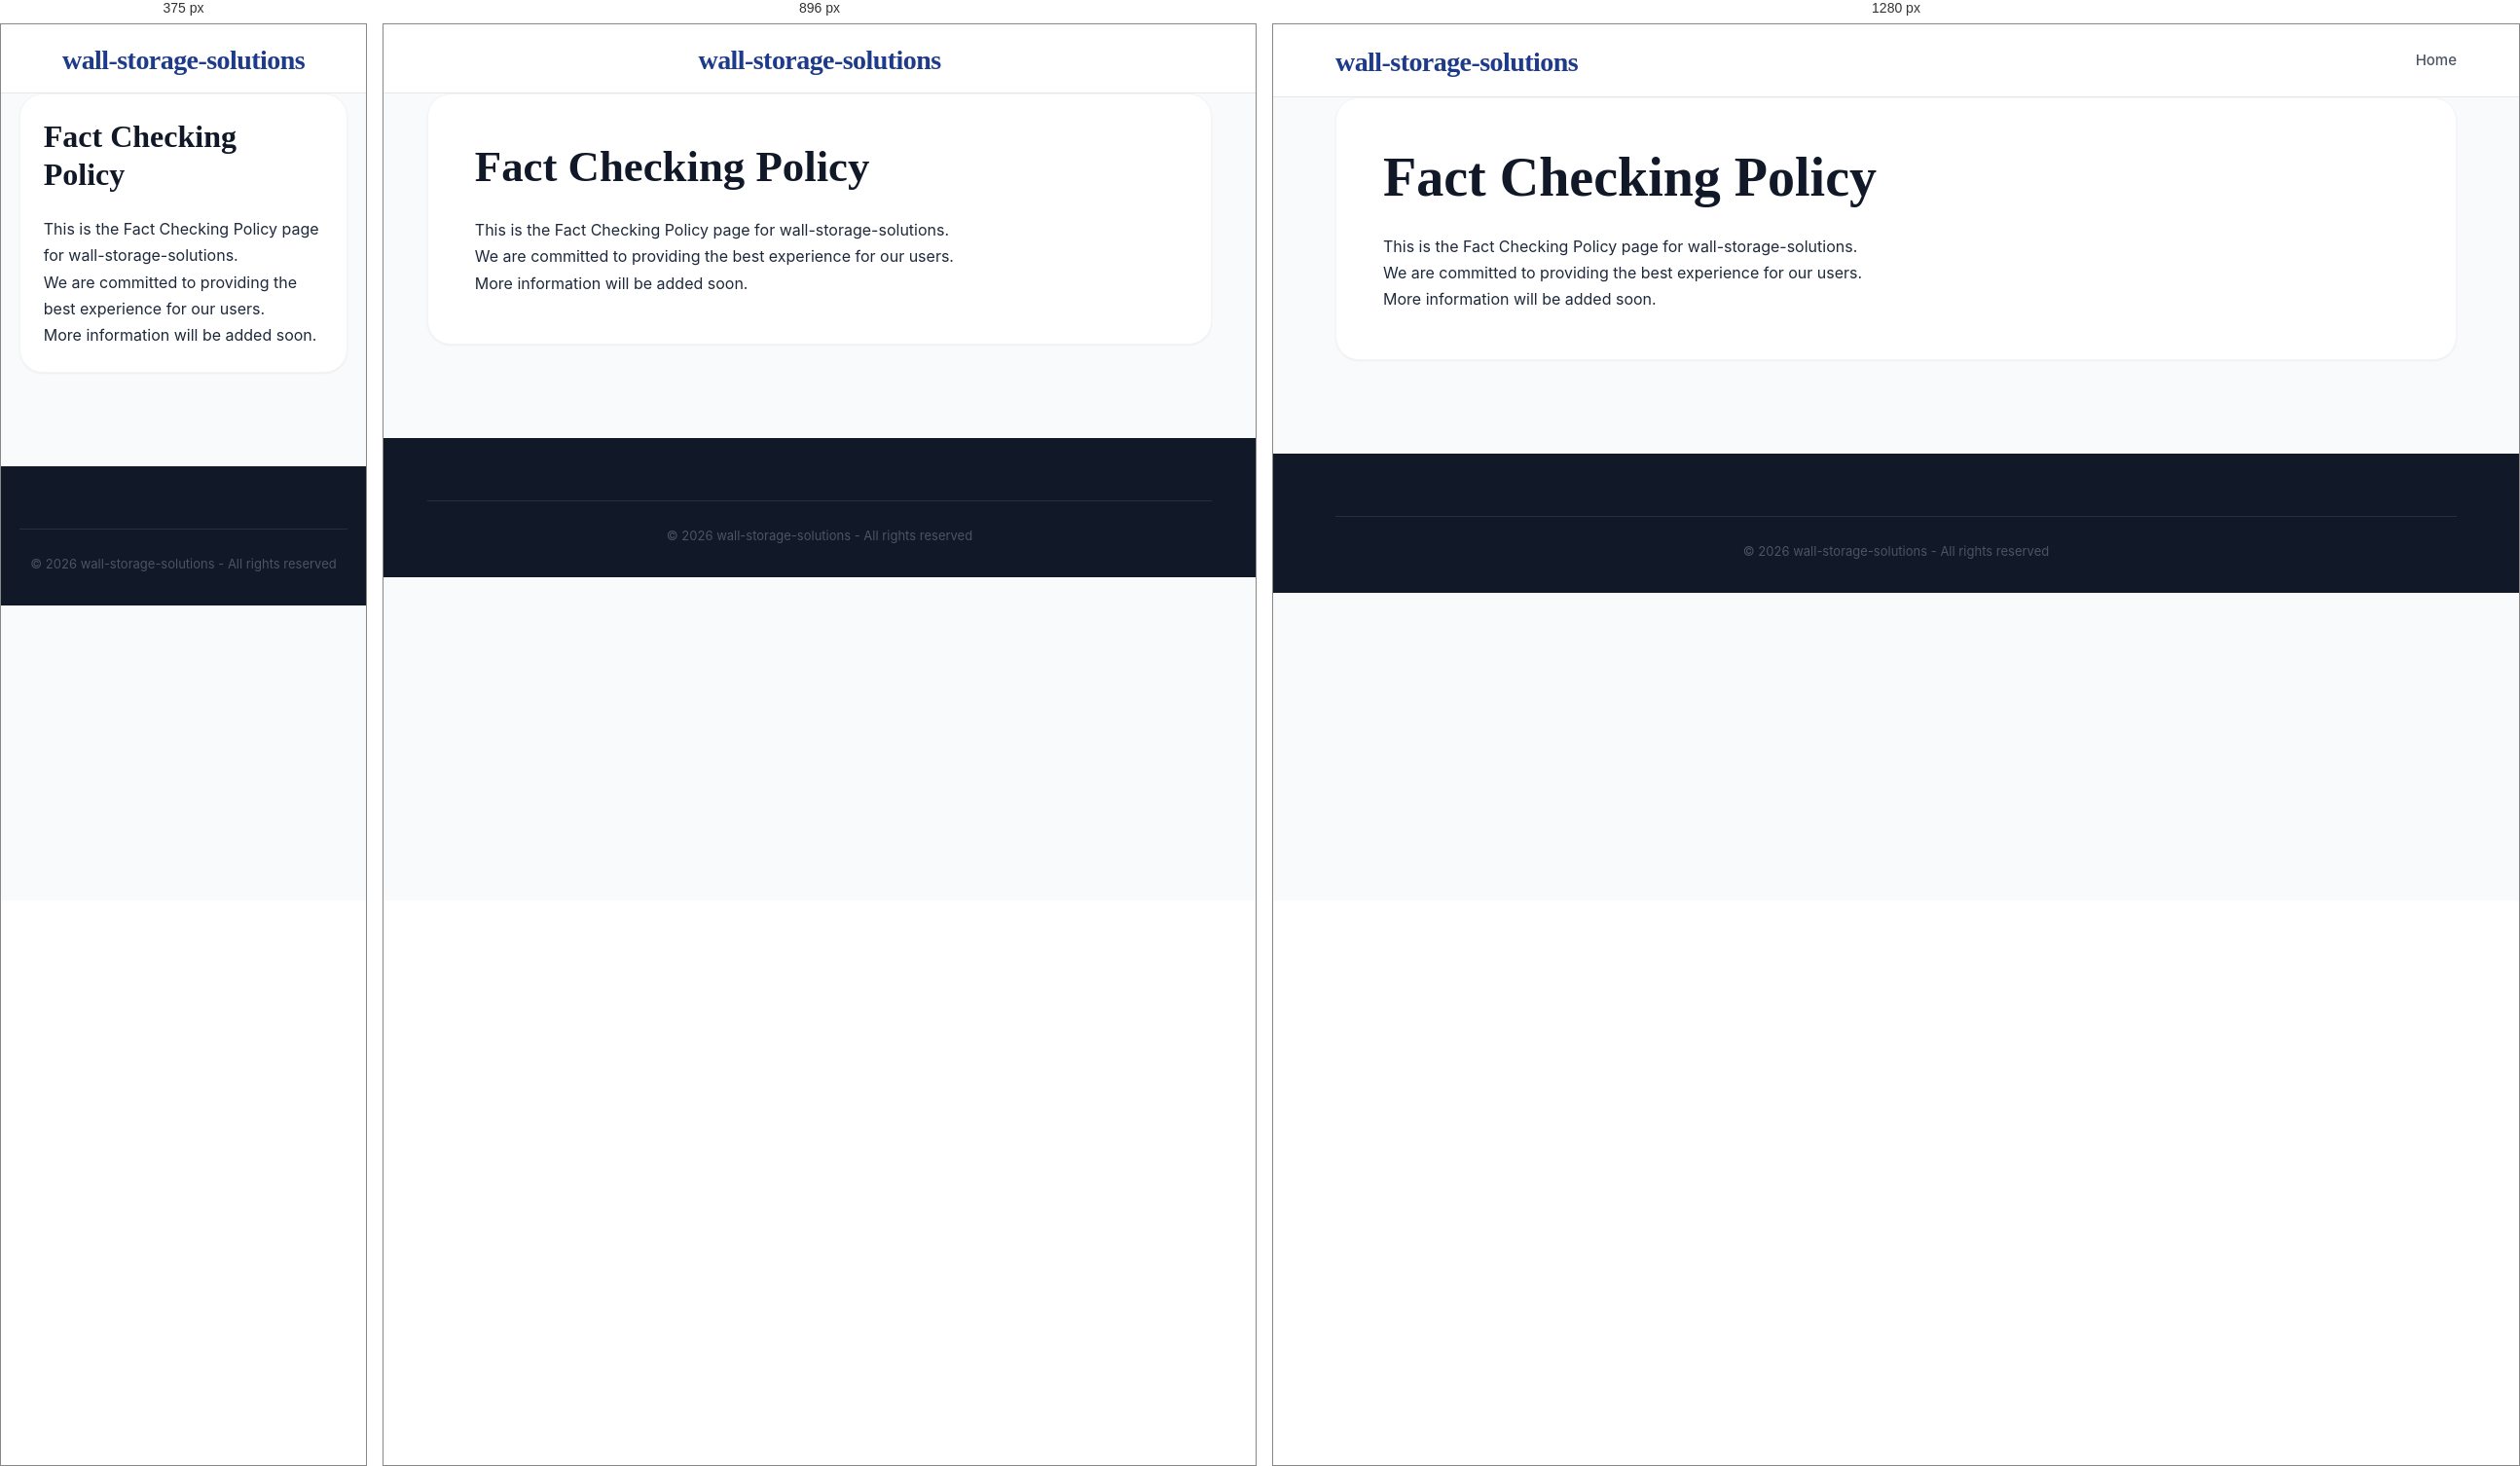
Rendered at 375 px, 896 px and 1280 px, left to right.

<!-- file: fact-checking-policy.html -->
<!DOCTYPE html>
<html lang="en">
<head>
    <meta charset="UTF-8">
    <meta name="viewport" content="width=device-width, initial-scale=1.0">
    <title>Fact Checking Policy - wall-storage-solutions</title>
    <meta name="description" content="Information about Fact Checking Policy">
    <link rel="stylesheet" href="css/style.css">
</head>
<body>
    <header class="header">
        <div class="container">
            <div class="header-content">
                <h1 class="logo"><a href="index.html">wall-storage-solutions</a></h1>
                <nav class="nav">
                    <a href="index.html" class="nav-link">Home</a>
                </nav>
            </div>
        </div>
    </header>

    <main class="main">
        <div class="container">
            <div class="article-full">
                <h1>Fact Checking Policy</h1>
                <div class="legal-content">
                    <p>This is the Fact Checking Policy page for wall-storage-solutions.</p>
                    <p>We are committed to providing the best experience for our users.</p>
                    <p>More information will be added soon.</p>
                </div>
            </div>
        </div>
    </main>

    <footer class="footer">
        <div class="container">
            <div class="footer-bottom">
                <p>&copy; 2026 wall-storage-solutions - All rights reserved</p>
            </div>
        </div>
    </footer>
</body>
</html>

/* @media block from style.css */
@media (max-width: 1024px) {
    .mobile-menu-toggle {
        display: flex;
    }

    .nav {
        display: none;
        position: absolute;
        top: 100%;
        left: 0;
        width: 100%;
        background: var(--white);
        flex-direction: column;
        padding: 1rem 0;
        box-shadow: var(--shadow-lg);
        border-top: 1px solid var(--gray-100);
        z-index: 1000;
        gap: 0;
    }

    .nav.active {
        display: flex;
    }

    .nav-link {
        width: 100%;
        padding: 1rem 2rem;
        border-bottom: 1px solid var(--gray-50);
    }

    .nav-dropdown {
        width: 100%;
    }

    .dropdown-content {
        position: static;
        display: block;
        box-shadow: none;
        border: none;
        padding: 0;
        background: var(--gray-50);
    }

    .dropdown-content a {
        padding: 1rem 3rem;
    }

    .content-and-sidebar {
        flex-direction: column;
    }
    .main-content, .sidebar {
        flex: 0 0 100%;
    }
    .header-content {
        flex-direction: column;
        gap: 1rem;
    }
}

/* @media block from style.css */
@media (max-width: 768px) {
    .article-grid {
        grid-template-columns: 1fr !important;
    }
    .article-full {
        padding: 1.5rem;
    }
    .nav {
        overflow-x: auto;
        width: 100%;
        justify-content: flex-start;
        padding-bottom: 0.5rem;
    }
}